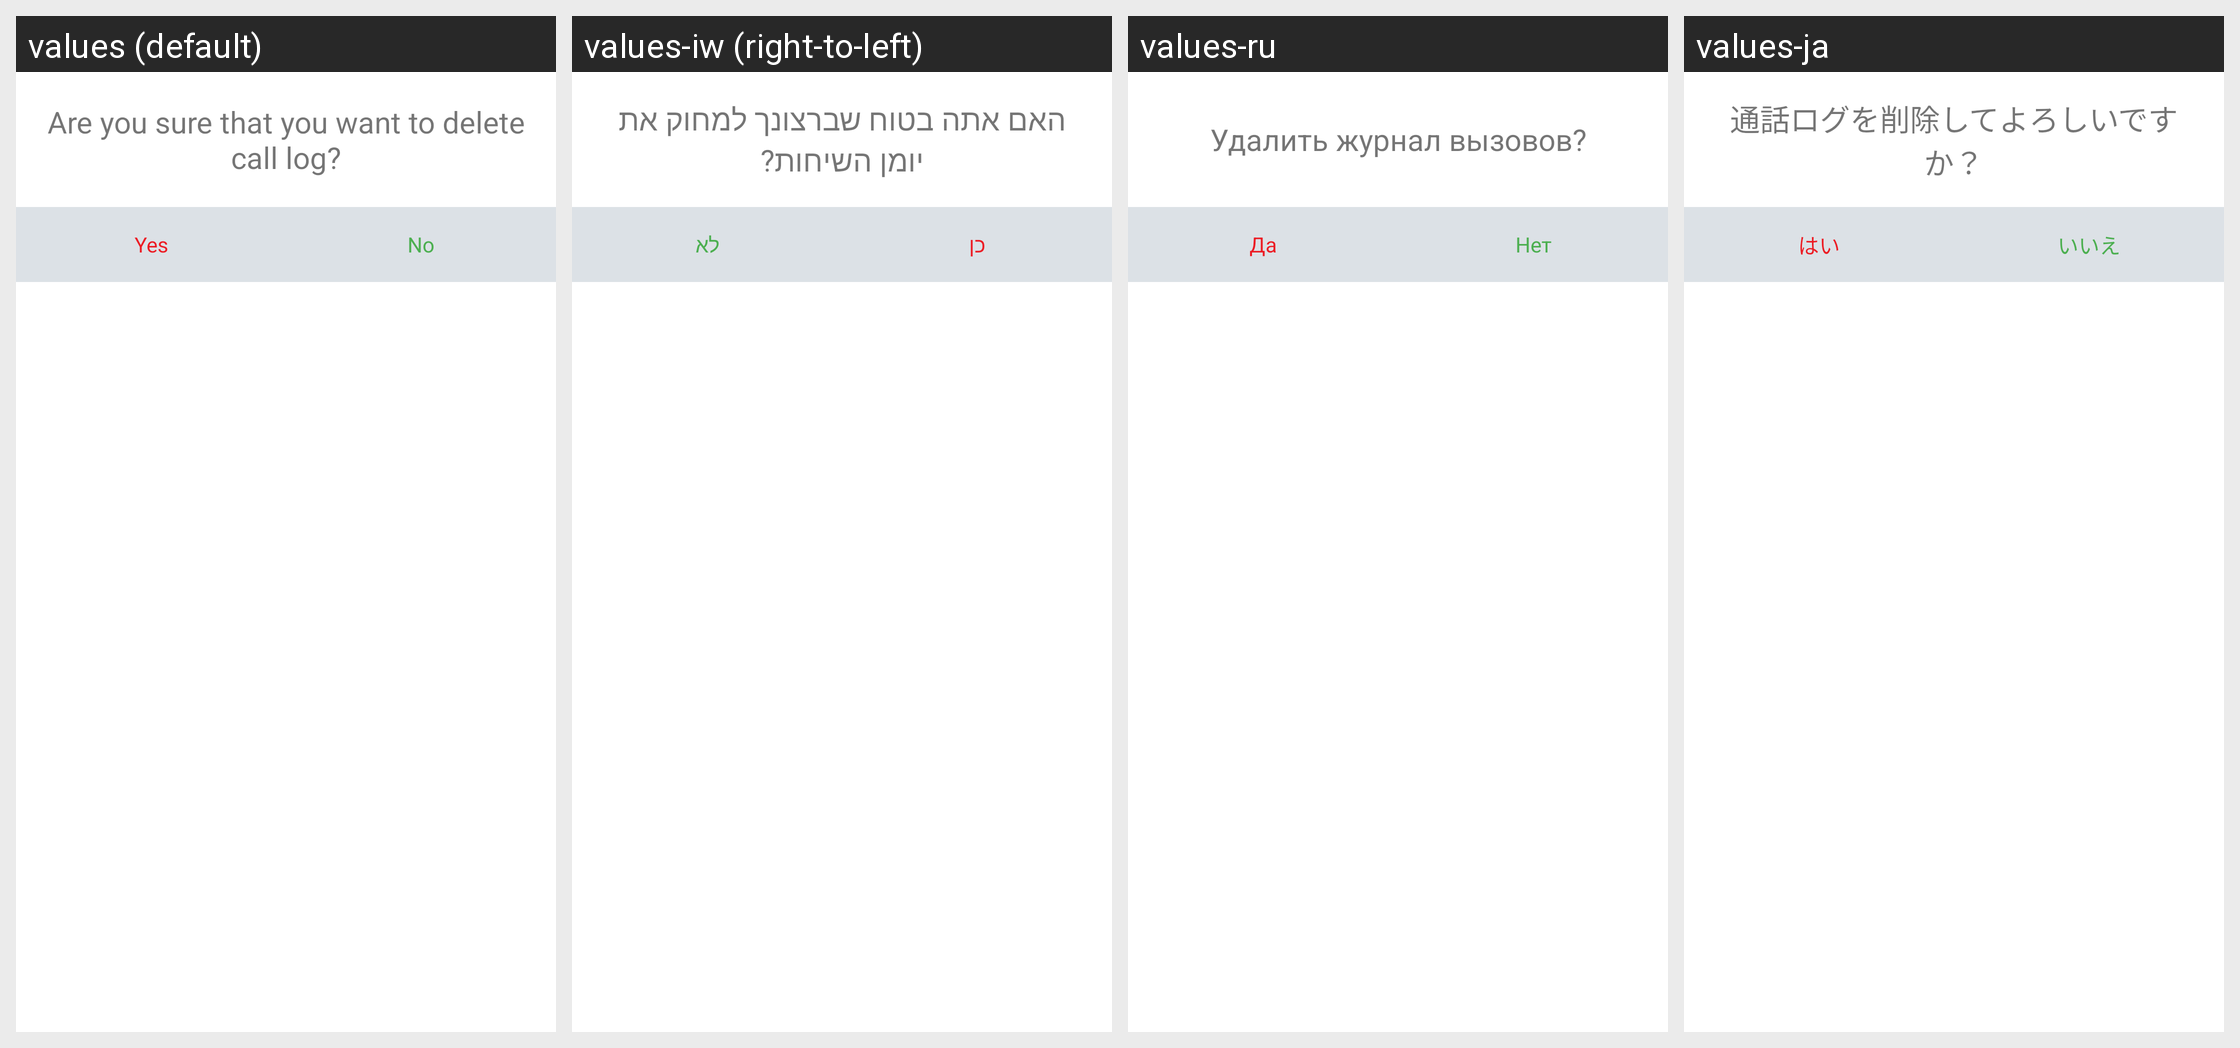

Locale-by-locale string values for the Android screen shown in this grid:
Android screen res/layout/recent_calls_delete_confirmation.xml rendered under 4 locales, left to right: values (default), values-iw (right-to-left), values-ru, values-ja. Device: Nexus 5 (rendered at 1080×1920; each locale shown at half size, 540×960, under a caption strip naming it); theme AppTheme.
Other locales in the repository, not shown: values-de, values-es, values-fr, values-it, values-ko, values-pt, values-zh-rCN.
Strings drawn on this screen, with the default value and each locale's value (text and hints the layout hard-codes, and strings that could not be matched under every locale, appear in the picture but are not listed):

delete_call_history_text
  values: Are you sure that you want to delete call log?
  values-iw: האם אתה בטוח שברצונך למחוק את יומן השיחות?
  values-ru: Удалить журнал вызовов?
  values-ja: 通話ログを削除してよろしいですか？

contact_delete_confirmation_message_yes
  values: Yes
  values-iw: כן
  values-ru: Да
  values-ja: はい

contact_delete_confirmation_message_no
  values: No
  values-iw: לא
  values-ru: Нет
  values-ja: いいえ
